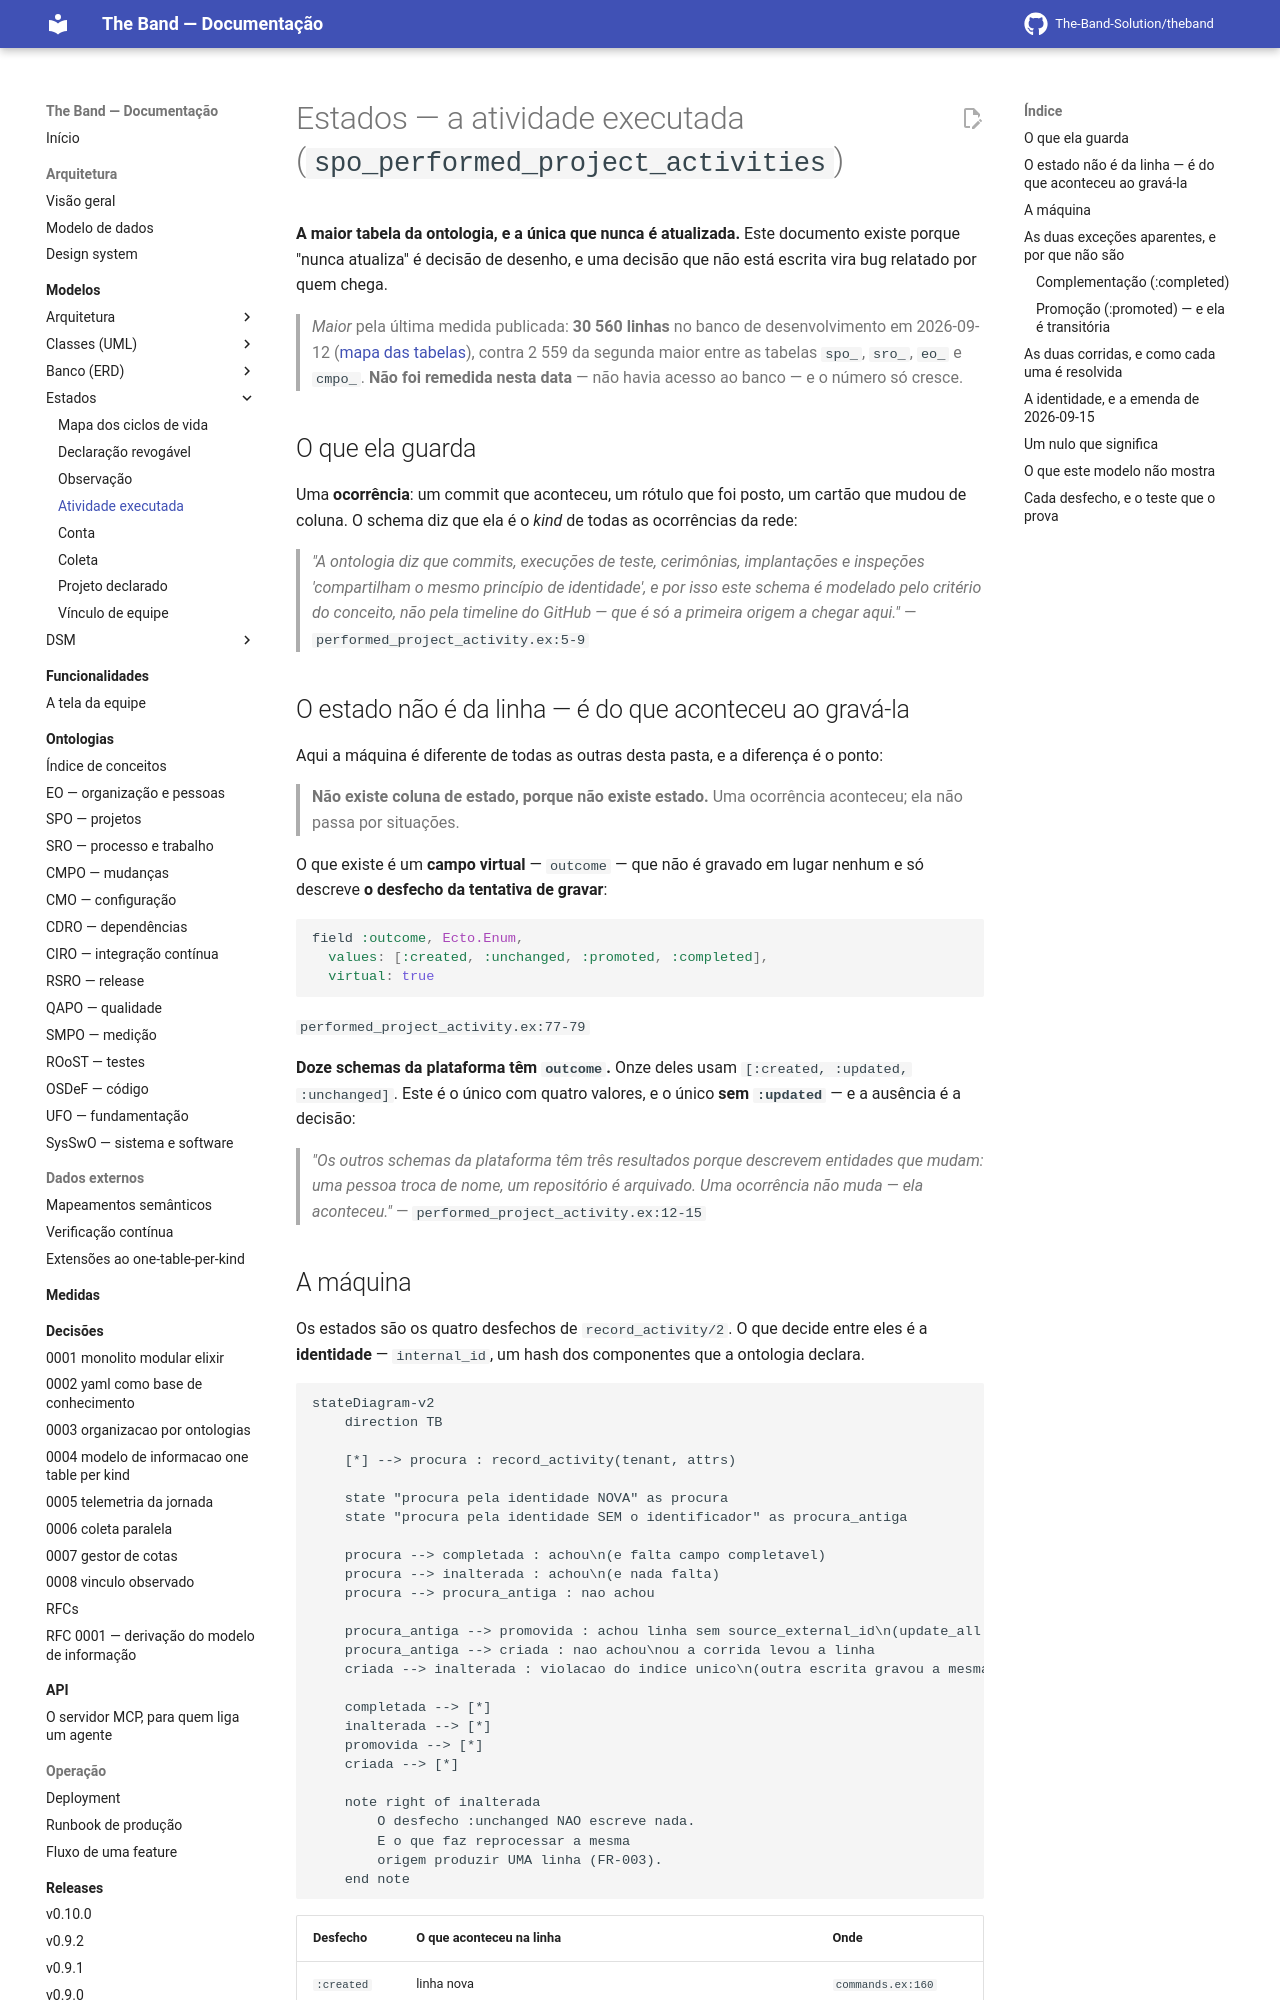

repository: The-Band-Solution/theband · page: developers/modelos/estados/atividade-executada/index.html · generator: mkdocs

<!-- DERIVADO de lib/the_band/ontology/seon/spo/commands.ex:14-60 (@doc de record_activity/2),
     :62-75 (o corpo), :77 (@completaveis), :86-105 (completar/2), :108-113
     (promover_ou_inserir/2), :117-121 (identidade_sem_identificador/1), :126-152 (promover/2),
     :157-167 (inserir/1), :173-186 (resolver_colisao/2);
     lib/the_band/ontology/seon/spo/schemas/performed_project_activity.ex:35-81 (o schema e o
     campo virtual :outcome), :121-140 (@doc de internal_id/1);
     priv/repo/migrations/20260814160000_create_spo_performed_project_activities.exs,
     20260915220000_identidade_da_atividade_v2.exs:1-40 (o moduledoc com a medida),
     20260916140000_o_quadro_e_a_coluna_na_atividade.exs:30-57;
     priv/knowledge_base/ontology/seon/spo/modules/processes_and_activities.yaml
     (identity_criterion);
     test/the_band/ontology/seon/spo/atividade_test.exs
     — em 2026-09-18. Conferido contra o código nesta data. Regenerar ao mudar a fonte. -->

# Estados — a atividade executada (`spo_performed_project_activities`)

**A maior tabela da ontologia, e a única que nunca é atualizada.** Este documento existe porque
"nunca atualiza" é decisão de desenho, e uma decisão que não está escrita vira bug relatado por
quem chega.

> *Maior* pela última medida publicada: **30 560 linhas** no banco de desenvolvimento em
> 2026-09-12 ([mapa das tabelas](../banco/mapa-das-tabelas.md#projetos-e-processo--17-tabelas)),
> contra 2 559 da segunda maior entre as tabelas `spo_`, `sro_`, `eo_` e `cmpo_`. **Não foi
> remedida nesta data** — não havia acesso ao banco — e o número só cresce.

## O que ela guarda

Uma **ocorrência**: um commit que aconteceu, um rótulo que foi posto, um cartão que mudou de
coluna. O schema diz que ela é o *kind* de todas as ocorrências da rede:

> *"A ontologia diz que commits, execuções de teste, cerimônias, implantações e inspeções
> 'compartilham o mesmo princípio de identidade', e por isso este schema é modelado pelo
> critério do conceito, não pela timeline do GitHub — que é só a primeira origem a chegar
> aqui."* — `performed_project_activity.ex:5-9`

## O estado não é da linha — é do que aconteceu ao gravá-la

Aqui a máquina é diferente de todas as outras desta pasta, e a diferença é o ponto:

> **Não existe coluna de estado, porque não existe estado.** Uma ocorrência aconteceu; ela
> não passa por situações.

O que existe é um **campo virtual** — `outcome` — que não é gravado em lugar nenhum e só
descreve **o desfecho da tentativa de gravar**:

```elixir
field :outcome, Ecto.Enum,
  values: [:created, :unchanged, :promoted, :completed],
  virtual: true
```
`performed_project_activity.ex:77-79`

**Doze schemas da plataforma têm `outcome`.** Onze deles usam `[:created, :updated, :unchanged]`.
Este é o único com quatro valores, e o único **sem `:updated`** — e a ausência é a decisão:

> *"Os outros schemas da plataforma têm três resultados porque descrevem entidades que mudam:
> uma pessoa troca de nome, um repositório é arquivado. Uma ocorrência não muda — ela
> aconteceu."* — `performed_project_activity.ex:12-15`
